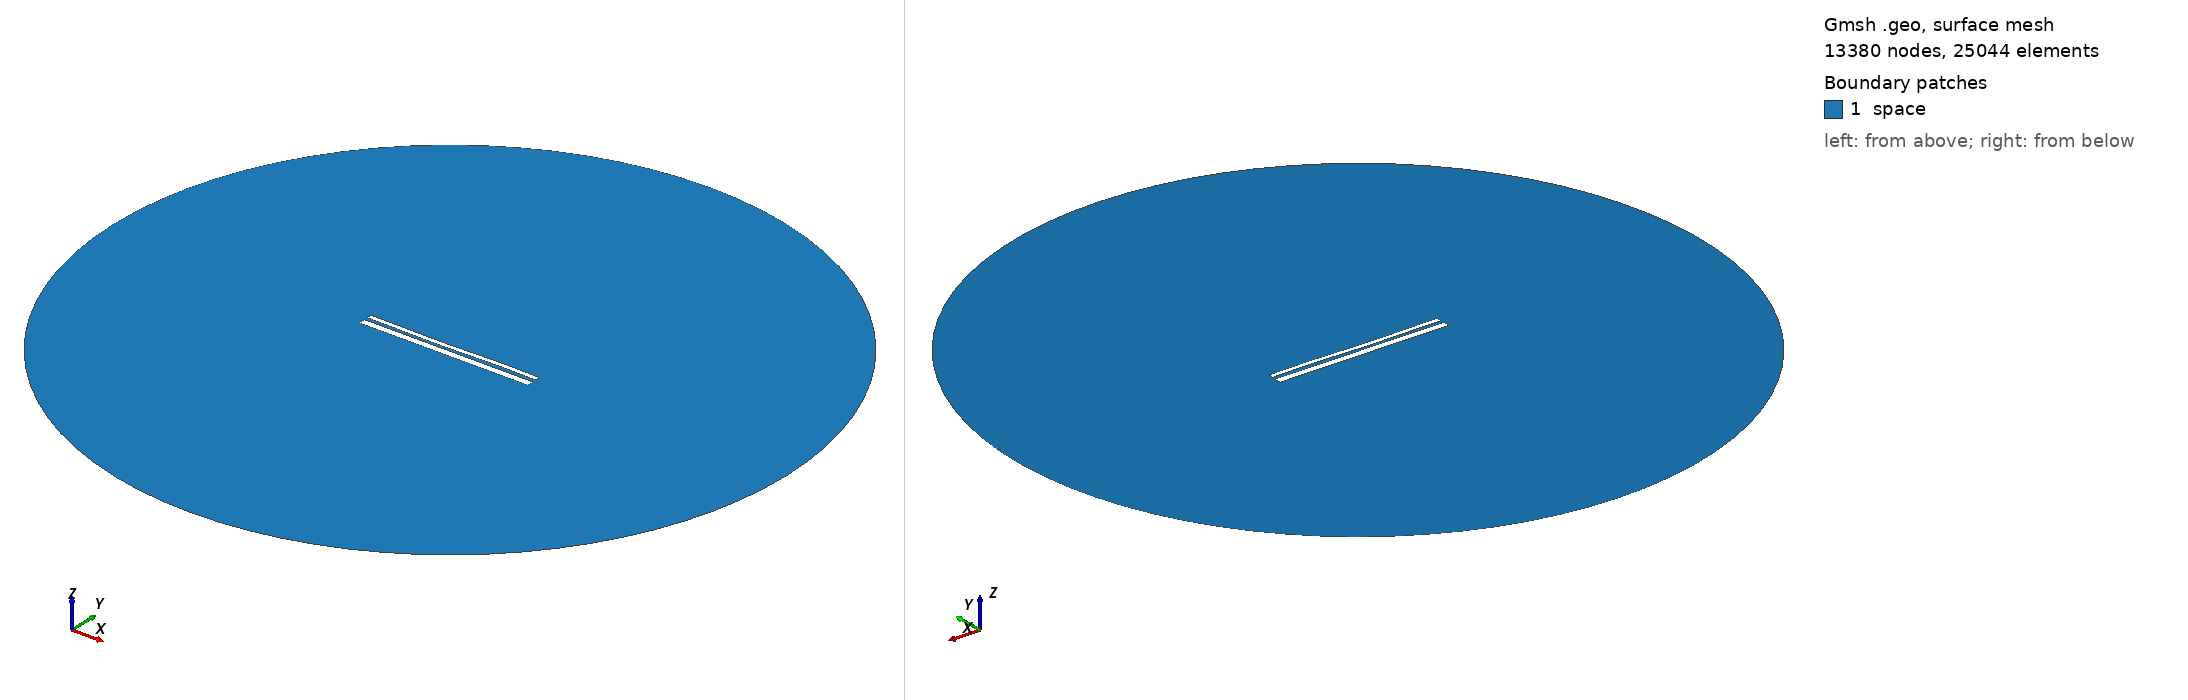

Gmsh geometry script, surface-meshed: 13380 nodes, 25044 surface elements. Boundary patches (legend numbers): 1 space. Left view from above one corner, right view from below the opposite corner. Legend entries are the model's physical surfaces. The drawing asked Gmsh for element sizes between 1% and 20% of the model's largest extent; the script's own settings can give other sizes.

=== 12879.geo (drawn) ===
//---------------------------------------
// Geometry kernel
//---------------------------------------

SetFactory("OpenCASCADE");



//---------------------------------------
// Parameters of the geometry
//---------------------------------------

// Overetch of the upper plate
overetch = 0.5;

// Distance between the plates
distance = 1.5;

// Discretization over the x axis (for the deformation)
nx = 50; 

// Length of the plate
L = 100 - overetch; 

// Number of modes
n = 4; 

// 1st mode coefficient
coeff(1) = 0.07499999999999998;
beta(1) = 0.596864 * 3.1415926535 / L;

// 2nd mode coefficient
coeff(2) = -0.15;
beta(2) = 1.49418 * 3.1415926535 / L;

// 3rd mode coefficient
coeff(3) = -0.15;
beta(3) = 2.50025 * 3.1415926535 / L;

// 4th mode coefficient
coeff(4) = 0.07499999999999998;
beta(4) = 3.49999 * 3.1415926535 / L;



//---------------------------------------
// Upper plate (deformed rectangle)
//---------------------------------------

// Coordiantes of the upper plate
xmin = -50;
xmax = 50 - overetch;

// Height of the upper plate
yheight = 4 - 2 * overetch;

// Indexes of the points
UpperID[] = {};
LowerID[] = {};
LeftID[] = {};
RightID[] = {};

// Point index
p = 1;

// Horizontal edges
For i In {1:nx}
    x = xmin + (i-1)*(xmax - xmin)/(nx-1);

    y_bottom = distance / 2 + overetch;
    For j In {1:n}
        C = (Cosh(beta(j)*L) + Cos(beta(j)*L)) / (Sinh(beta(j)*L) + Sin(beta(j)*L));
        y_bottom  = y_bottom + coeff(j) * (Cosh(beta(j)*(x+50)) - Cos(beta(j)*(x+50)) - C * (Sinh(beta(j)*(x+50)) - Sin(beta(j)*(x+50))));
    EndFor

    y_top = y_bottom + yheight;

    Point(p) = {x, y_top, 0, 1.0};
    UpperID[i] = p;
    p = p + 1;

    Point(p) = {x, y_bottom, 0, 1.0};
    LowerID[i] = p;
    p = p + 1;
EndFor

// Create point lists
UpperPts[] = {}; LowerPts[] = {};
For i In {1:nx}
  UpperPts[] += {UpperID[i]};
  LowerPts[] += {LowerID[i]};
EndFor

// Build splines
Spline(1) = {UpperPts[]};
Spline(2) = {LowerPts[]};
Line(3) = {LowerPts[nx-1], UpperPts[nx-1]};
Line(4) = {LowerPts[0], UpperPts[0]};

// Build the plane surface
Curve Loop(1) = {2, 3, -1, -4};
Plane Surface(1) = {1};



//---------------------------------------
// Lower plate (rectangle)
//---------------------------------------

// Vertices
Point(1001) = {-50, -1, 0, 1.0};
Point(1002) = { 50, -1, 0, 1.0};
Point(1003) = { 50,  -5, 0, 1.0};
Point(1004) = {-50,  -5, 0, 1.0};

// Edges
Line(5) = {1001, 1002};
Line(6) = {1002, 1003};
Line(7) = {1003, 1004};
Line(8) = {1004, 1001};

// Plane surface
Line Loop(2) = {5, 6, 7, 8};
Plane Surface(2) = {2}; 



//---------------------------------------
// Outer (fictious) boundary
//---------------------------------------

// Points
Point(1005) = {0, 0, 0};       // Center
Point(1006) = {200, 0, 0};     // Start point
Point(1007) = {0, 200, 0};     // 90 degrees
Point(1008) = {-200, 0, 0};    // 180 degrees
Point(1009) = {0, -200, 0};    // 270 degrees

// Circle arcs (each needs start, center, end)
Circle(9) = {1006, 1005, 1007};
Circle(10) = {1007, 1005, 1008};
Circle(11) = {1008, 1005, 1009};
Circle(12) = {1009, 1005, 1006};

// Plane surface for the entire domain
Curve Loop(3) = {9, 10, 11, 12};
Surface(3) = {3};

// Subtract the plates from the whole domain to obtain the actual domain where we want to solve the equations
BooleanDifference{ Surface{3}; Delete; }{ Surface{1}; Surface{2}; Delete; }




//---------------------------------------
// Transfinite Lines/Curves
//---------------------------------------

// Set the number of points on the boundaries
r = 7;

// Plates
Transfinite Curve {1, 2} = 50*r Using Progression 1;
Transfinite Curve {3, 4} = 2*r Using Progression 1;
Transfinite Line {5, 7} = 50*r Using Progression 1;
Transfinite Line {6, 8} = 2*r Using Progression 1;

// Outer boundary
Transfinite Line {9, 10, 11, 12} = 20 Using Progression 1;



//---------------------------------------
// Physical groups
//---------------------------------------                

// Physical curves (boundaries)
Physical Line("force_segment", 10) = {2};
Physical Line("upper_plate", 11) = {1, 3, 4};
Physical Line("lower_plate", 12) = {5, 6, 7, 8};
Physical Line("boundary", 20) = {9, 10, 11, 12};

// Physical Surfaces
Physical Surface("space", 30) = {3};



//---------------------------------------
// 6. Generate the Mesh
//---------------------------------------

// 2D mesh generation
Mesh 2;
